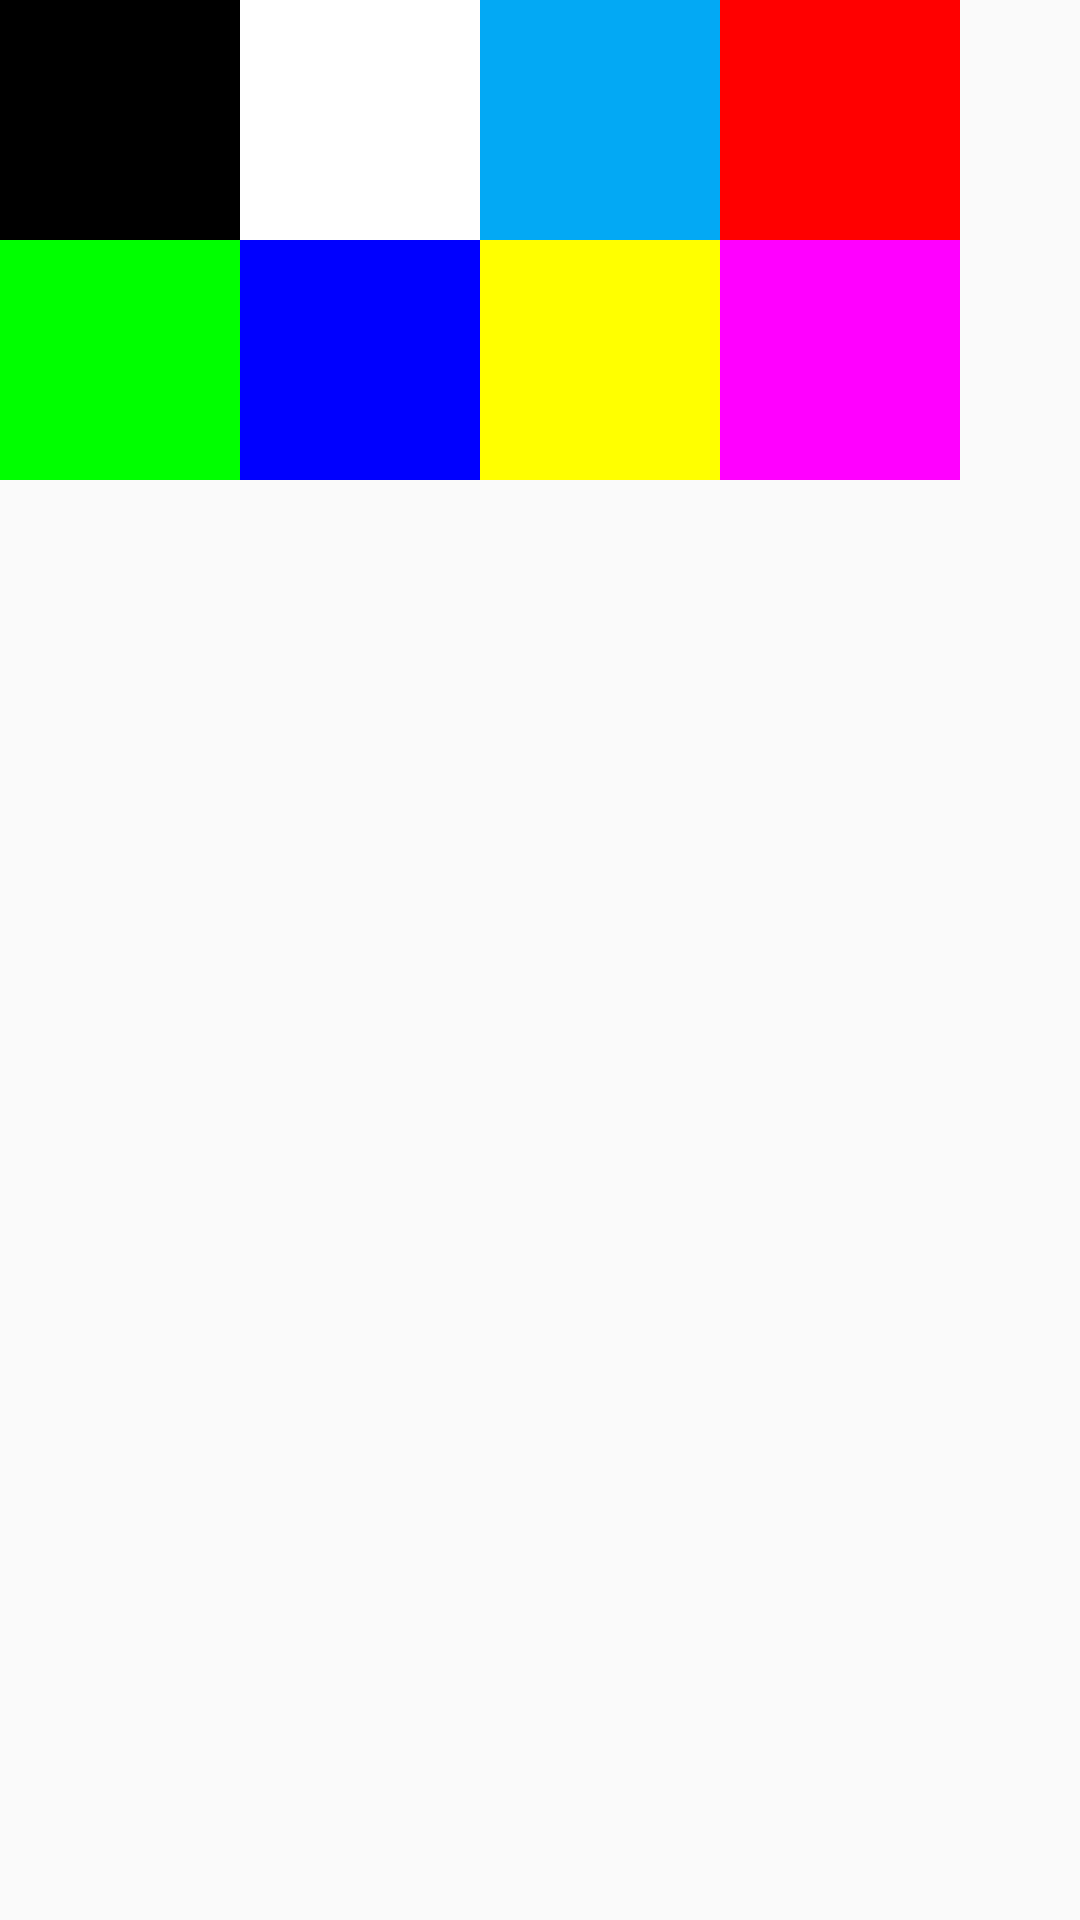

Layout XML and referenced resources for this Android screen:
<!-- AndroidManifest.xml: application theme AppTheme -->
<!-- res/layout/color_dialog.xml -->
<?xml version="1.0" encoding="utf-8"?>
<LinearLayout xmlns:android="http://schemas.android.com/apk/res/android"
              android:orientation="vertical"
              android:layout_width="match_parent"
              android:layout_height="wrap_content">
    <LinearLayout
        android:layout_width="wrap_content"
        android:layout_height="wrap_content">
        <View
            android:id="@+id/color1"
            android:layout_width="80dp"
            android:layout_height="80dp"
            android:background="@color/black"/>
        <View
            android:id="@+id/color2"
            android:layout_width="80dp"
            android:layout_height="80dp"
            android:background="@color/white"/>
        <View
            android:id="@+id/color3"
            android:layout_width="80dp"
            android:layout_height="80dp"
            android:background="@color/colorAccent"/>
        <View
            android:id="@+id/color4"
            android:layout_width="80dp"
            android:layout_height="80dp"
            android:background="#ff0000"/>
    </LinearLayout>
    <LinearLayout
        android:layout_width="wrap_content"
        android:layout_height="wrap_content">
        <View
            android:layout_width="80dp"
            android:layout_height="80dp"
            android:id="@+id/color5"
            android:background="#00ff00"/>
        <View
            android:layout_width="80dp"
            android:layout_height="80dp"
            android:id="@+id/color6"
            android:background="#0000ff"/>
        <View
            android:layout_width="80dp"
            android:layout_height="80dp"
            android:id="@+id/color7"
            android:background="#ffff00"/>
        <View
            android:layout_width="80dp"
            android:layout_height="80dp"
            android:id="@+id/color8"
            android:background="#ff00ff"/>
    </LinearLayout>
</LinearLayout>
<!-- resources referenced by this layout -->
<resources>
  <color name="colorAccent">#03A9F4</color>
  <color name="white">#FFFFFF</color>
  <style name="AppTheme" parent="Theme.AppCompat.Light.DarkActionBar">
          
          <item name="colorPrimary">@color/colorPrimary</item>
          <item name="colorPrimaryDark">@color/colorPrimaryDark</item>
          <item name="colorAccent">@color/colorAccent</item>
      </style>
  <color name="colorPrimary">#009688</color>
  <color name="colorPrimaryDark">#00796B</color>
  <!-- not gathered from this repository: default colours our renderer supplied (Android Studio template values) -->
  <color name="black">#FF000000</color>
</resources>
